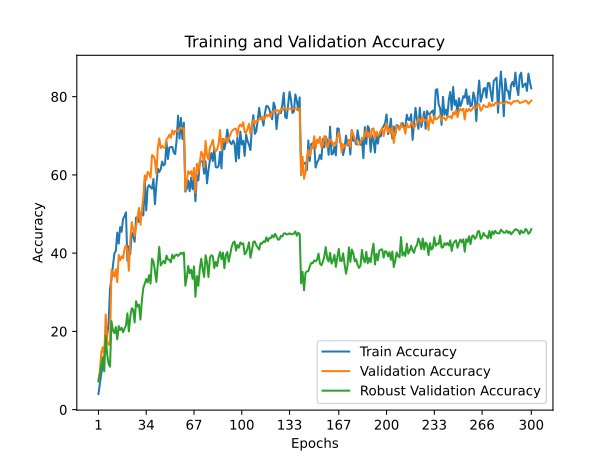

The file beside this chart, header and first rows:
train_accuracy; train_loss; valid_accuracy; valid_loss; valid_accuracy_robust
3,9980; 4,4614; 7,5400; 4,0176; 7,1632
6,7800; 4,2965; 9,9700; 3,8907; 9,0158
9,2900; 4,2088; 14,6900; 3,5942; 11,5947
11,2360; 4,1167; 15,9600; 3,7439; 13,3842
14,4920; 3,9838; 13,6200; 3,9412; 9,7842
17,3400; 3,8847; 24,3300; 3,0641; 18,8842
18,8320; 3,8244; 17,6800; 3,7457; 14,2526
22,1380; 3,6555; 16,5100; 3,8368; 11,7158
30,9900; 3,3147; 16,9200; 4,2719; 10,9789
33,5020; 3,2500; 35,6900; 2,4648; 22,6211
36,8660; 3,1909; 35,0800; 2,5629; 20,3211
39,9360; 3,0533; 33,9600; 2,6386; 19,5421
40,5260; 3,0436; 35,8900; 2,5746; 21,0947
45,2560; 2,9110; 32,5800; 2,8515; 17,9632
42,4360; 2,9348; 39,5400; 2,3980; 21,3421
46,6620; 2,9051; 38,1700; 2,4969; 20,3684
45,4480; 2,9236; 39,2000; 2,4421; 20,9368
48,7160; 2,7761; 38,6500; 2,5130; 19,7789
49,4200; 2,7762; 41,0300; 2,3872; 20,7316
50,4280; 2,7052; 42,0100; 2,3245; 21,5211
38,0580; 3,0963; 40,8800; 2,2610; 24,6263
41,7360; 3,0316; 35,5000; 2,6148; 19,9737
39,7720; 3,0298; 43,4100; 2,2571; 23,7316
45,2440; 2,9303; 47,9500; 1,9852; 25,9263
44,5340; 2,8946; 46,0400; 2,0890; 25,5789
42,8960; 3,0061; 44,4000; 2,1887; 22,2842
49,1200; 2,7366; 46,8900; 2,1177; 27,7158
49,1160; 2,8034; 49,2200; 1,9817; 26,3421
47,9620; 2,8125; 51,5500; 1,8359; 26,8526
50,2820; 2,6803; 47,2600; 2,1177; 23,0105
50,2780; 2,7713; 51,0100; 1,8983; 27,8632
49,6300; 2,7138; 54,3600; 1,7981; 31,1474
58,2680; 2,5244; 59,8800; 1,5083; 32,1737
50,9260; 2,6998; 58,6200; 1,6482; 33,3789
56,8280; 2,5116; 60,8000; 1,4715; 32,5053
57,3940; 2,5396; 60,3100; 1,5312; 34,3789
56,8080; 2,5841; 59,3100; 1,5367; 32,2211
56,4700; 2,5612; 65,0500; 1,2976; 38,5421
58,9700; 2,5028; 64,8500; 1,3931; 37,8895
52,5140; 2,6202; 63,7700; 1,3605; 35,5474
57,3800; 2,4609; 60,2500; 1,5770; 32,6368
61,6000; 2,3610; 66,8500; 1,2523; 37,2316
60,7540; 2,3941; 69,3300; 1,1249; 41,5947
61,4700; 2,4285; 66,8700; 1,2630; 36,8684
63,4040; 2,3175; 67,4400; 1,2248; 37,4579
62,3960; 2,4253; 66,9700; 1,3240; 38,0000
62,8520; 2,3079; 67,0400; 1,2367; 37,3947
68,4720; 2,2287; 69,0900; 1,1778; 39,3737
64,0740; 2,3064; 69,5400; 1,1525; 38,3895
67,0020; 2,2463; 70,3000; 1,1552; 38,3053
67,0740; 2,3168; 69,4700; 1,1760; 37,6474
67,1660; 2,1835; 71,3900; 1,0998; 39,6000
65,7620; 2,2373; 70,3500; 1,1464; 38,6632
65,3040; 2,3752; 71,2100; 1,0903; 39,4105
68,9920; 2,2436; 71,3200; 1,0794; 39,6526
75,1400; 1,9538; 70,9800; 1,1156; 39,2737
69,3080; 2,1713; 71,8700; 1,0842; 39,6684
74,5700; 2,0239; 72,1800; 1,0628; 40,0895
69,1560; 2,1635; 71,8000; 1,0887; 39,8053
73,3720; 2,1204; 71,9400; 1,0833; 40,1842
... 240 more rows
